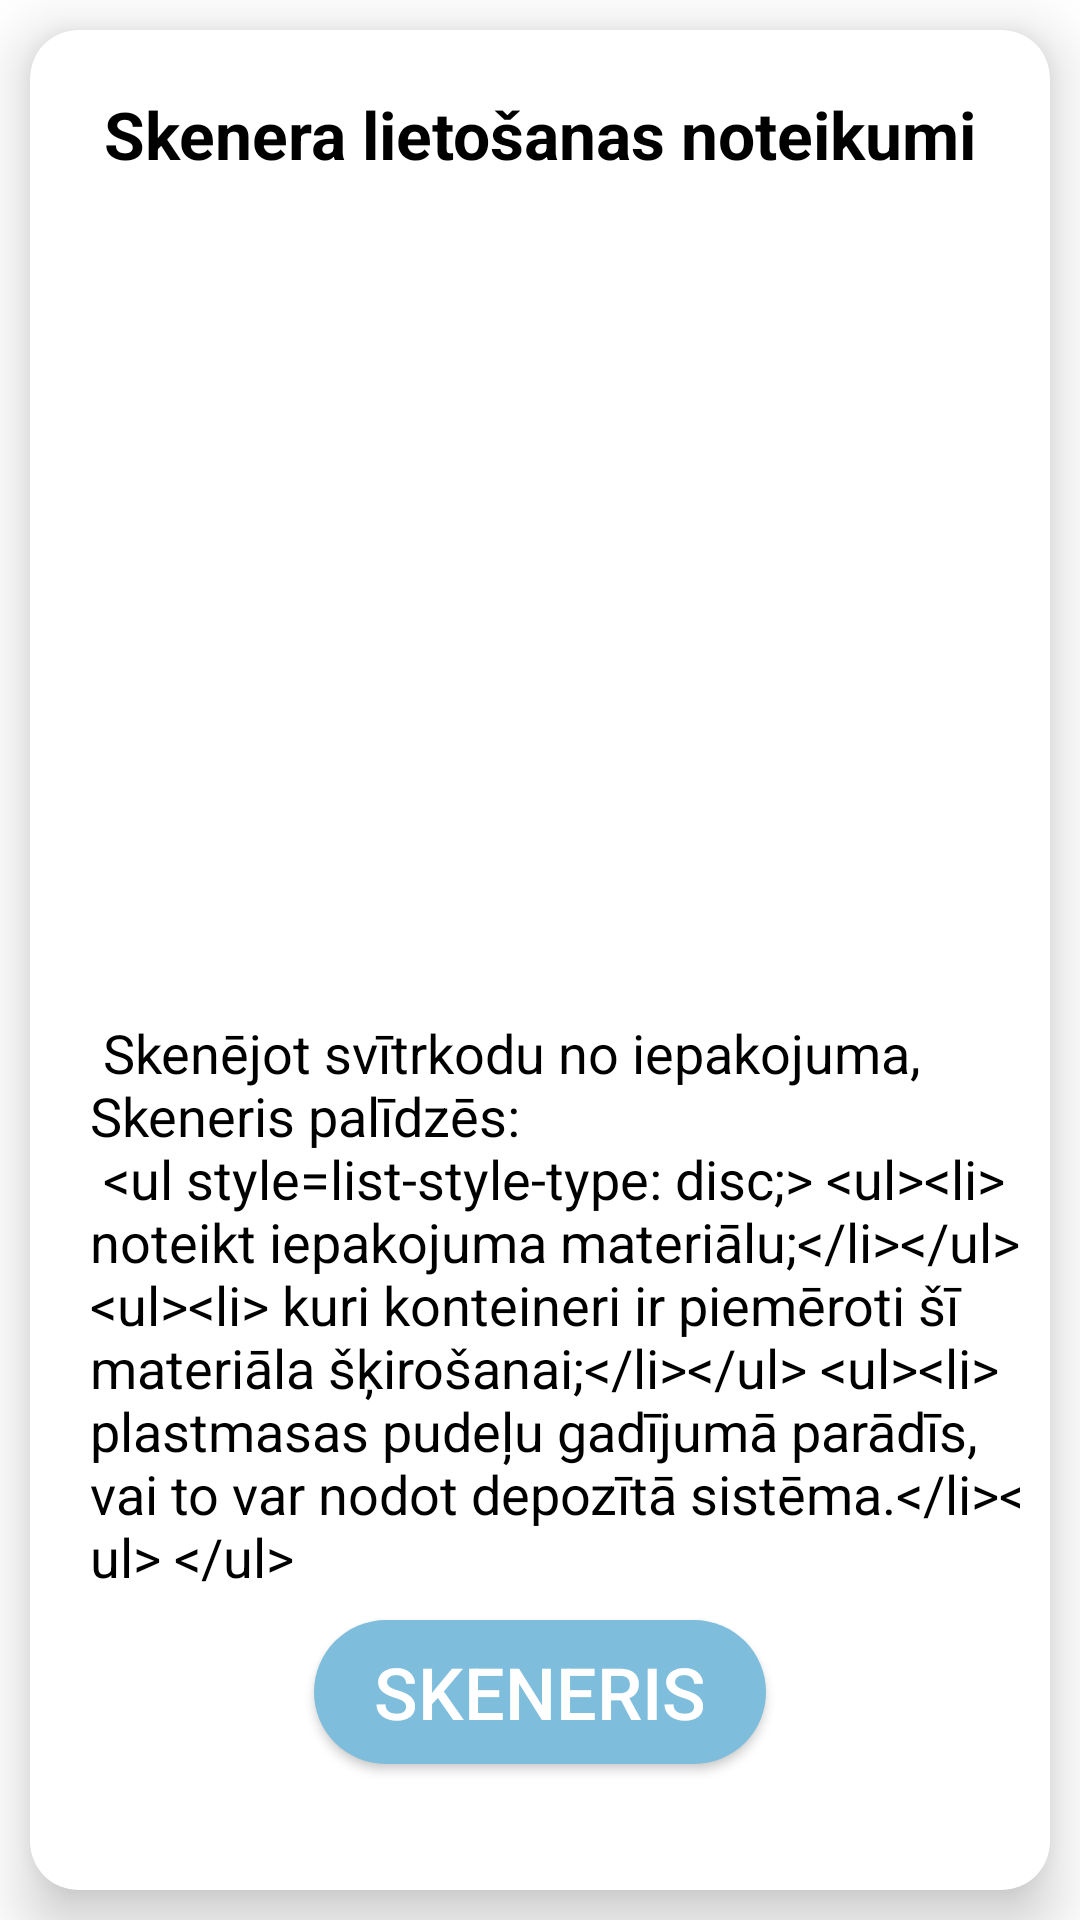

This screen was rendered from an Android layout file. Write that file and the resources it references.
<!-- AndroidManifest.xml: application theme Theme.EcoAssistant -->
<!-- res/layout/fragment_scanner.xml -->
<?xml version="1.0" encoding="utf-8"?>
<FrameLayout xmlns:android="http://schemas.android.com/apk/res/android"
    xmlns:app="http://schemas.android.com/apk/res-auto"
    xmlns:tools="http://schemas.android.com/tools"
    android:layout_width="match_parent"
    android:layout_height="match_parent"
    tools:context=".ScannerFragment">

    <com.google.android.material.card.MaterialCardView
        android:layout_width="match_parent"
        android:layout_height="match_parent"
        android:layout_margin="10dp"
        app:cardCornerRadius="16dp"
        app:cardElevation="12dp">

        <androidx.constraintlayout.widget.ConstraintLayout
            android:layout_width="match_parent"
            android:layout_height="match_parent"
            android:orientation="vertical"
            android:padding="10dp">

            <TextView
                android:id="@+id/textView"
                android:layout_width="match_parent"
                android:layout_height="wrap_content"
                android:layout_marginStart="10dp"
                android:layout_marginTop="10dp"
                android:layout_marginEnd="10dp"
                android:text="Skenera lietošanas noteikumi"
                android:textAlignment="center"
                android:textColor="@color/black"
                android:textSize="22sp"
                android:textStyle="bold"
                app:layout_constraintEnd_toEndOf="parent"
                app:layout_constraintStart_toStartOf="parent"
                app:layout_constraintTop_toTopOf="parent" />

            <TextView
                android:id="@+id/scannerRules"
                android:layout_width="wrap_content"
                android:layout_height="wrap_content"
                android:layout_marginStart="20dp"
                android:layout_marginBottom="9dp"
                android:text="@string/scanner_rules"
                android:textColor="@color/black"
                android:textSize="18sp"
                app:layout_constraintBottom_toTopOf="@+id/openScannerBtn"
                app:layout_constraintEnd_toEndOf="parent"
                app:layout_constraintStart_toStartOf="parent"
                app:layout_constraintTop_toBottomOf="@+id/imageView2" />

            <Button
                android:id="@+id/openScannerBtn"
                android:layout_width="wrap_content"
                android:layout_height="wrap_content"
                android:layout_marginBottom="32dp"
                android:background="@drawable/button_round"
                android:fontFamily="sans-serif-medium"
                android:paddingStart="20dp"
                android:paddingEnd="20dp"
                android:text="@string/nav_scanner"
                android:textColor="@color/white"
                android:textSize="24sp"
                app:layout_constraintBottom_toBottomOf="parent"
                app:layout_constraintEnd_toEndOf="parent"
                app:layout_constraintStart_toStartOf="parent" />

            <ImageView
                android:id="@+id/imageView2"
                android:layout_width="wrap_content"
                android:layout_height="0dp"
                android:src="@drawable/barecode_scan"
                app:layout_constraintBottom_toTopOf="@+id/scannerRules"
                app:layout_constraintEnd_toEndOf="parent"
                app:layout_constraintStart_toStartOf="parent"
                app:layout_constraintTop_toBottomOf="@+id/textView" />

        </androidx.constraintlayout.widget.ConstraintLayout>

    </com.google.android.material.card.MaterialCardView>

</FrameLayout>
<!-- resources referenced by this layout -->
<resources>
  <color name="black">#FF000000</color>
  <color name="white">#FFFFFFFF</color>
  <!-- drawable button_round (drawable) -->
  <?xml version="1.0" encoding="utf-8"?>
  <shape xmlns:android="http://schemas.android.com/apk/res/android"
      android:shape="rectangle">
  
      <solid android:color="@color/blue"/>
      <corners android:radius="1000dp"/>
  
  
  </shape>
  <string name="nav_scanner">Skeneris</string>
  <string name="scanner_rules">
          
          Skenējot svītrkodu no iepakojuma, Skeneris palīdzēs:\n
          &lt;ul style="list-style-type: disc;"&gt;
              &lt;li&gt; noteikt iepakojuma materiālu;&lt;/li&gt;
              &lt;li&gt; kuri konteineri ir piemēroti šī materiāla šķirošanai;&lt;/li&gt;
              &lt;li&gt; plastmasas pudeļu gadījumā parādīs, vai to var nodot depozītā sistēma.&lt;/li&gt;
          &lt;/ul&gt;
      
      </string>
  <style name="Theme.EcoAssistant" parent="Theme.MaterialComponents.DayNight.NoActionBar">
          
          <item name="colorPrimary">@color/leaf</item>
          <item name="colorPrimaryVariant">@color/leaf</item>
          <item name="colorOnPrimary">@color/white</item>
          
          <item name="colorSecondary">@color/teal_200</item>
          <item name="colorSecondaryVariant">@color/teal_700</item>
          <item name="colorOnSecondary">@color/white</item>
          
          <item name="android:statusBarColor">?attr/colorPrimary</item>
          
      </style>
  <color name="blue">#7ebedc</color>
  <color name="leaf">#98cb00</color>
  <color name="teal_200">#FF03DAC5</color>
  <color name="teal_700">#FF018786</color>
</resources>
